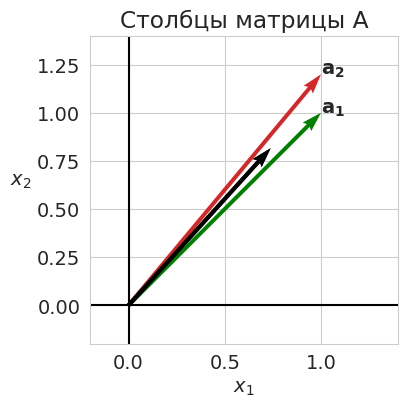
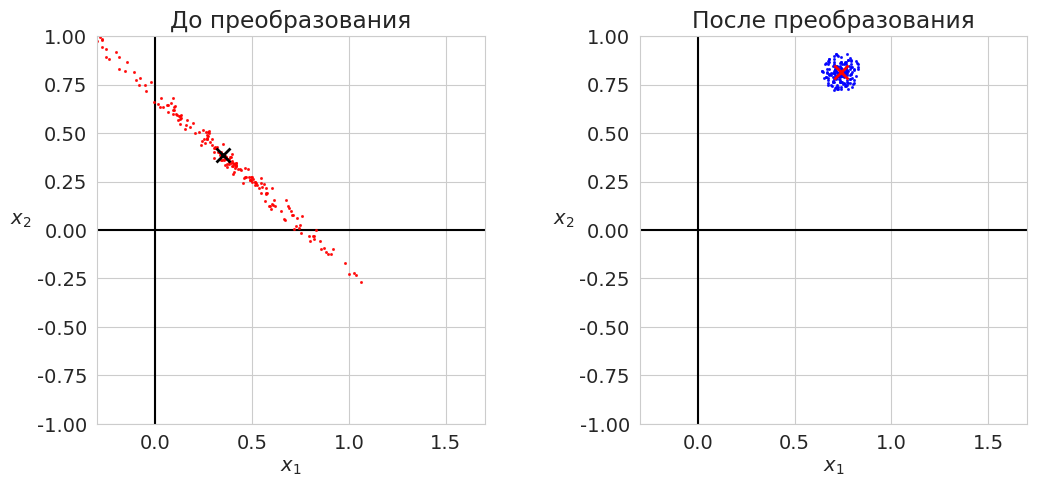
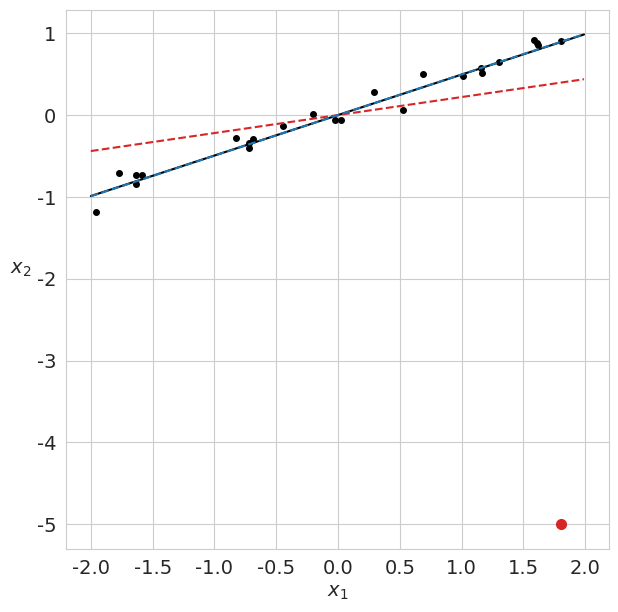

The script that saved these images, in order:
# -*- coding: utf-8 -*-
# ---
# jupyter:
#   jupytext:
#     formats: ipynb,py:light
#     text_representation:
#       extension: .py
#       format_name: light
#       format_version: '1.5'
#       jupytext_version: 1.13.7
#   kernelspec:
#     display_name: Python 3 (ipykernel)
#     language: python
#     name: python3
# ---

# # Вопросы по матричным методам

# + [markdown] toc=true
# <h1>Содержание<span class="tocSkip"></span></h1>
# <div class="toc"><ul class="toc-item"><li><span><a href="#Сингулярное-разложение" data-toc-modified-id="Сингулярное-разложение-1"><span class="toc-item-num">1&nbsp;&nbsp;</span>Сингулярное разложение</a></span></li><li><span><a href="#Число-обусловленности" data-toc-modified-id="Число-обусловленности-2"><span class="toc-item-num">2&nbsp;&nbsp;</span>Число обусловленности</a></span></li><li><span><a href="#Расстояние-Махаланобиса" data-toc-modified-id="Расстояние-Махаланобиса-3"><span class="toc-item-num">3&nbsp;&nbsp;</span>Расстояние Махаланобиса</a></span></li><li><span><a href="#Регрессия-L1" data-toc-modified-id="Регрессия-L1-4"><span class="toc-item-num">4&nbsp;&nbsp;</span>Регрессия L1</a></span></li></ul></div>
# -

# Imports
import numpy as np
from numpy import linalg as LA
import matplotlib.pyplot as plt

# +
# Styles
import matplotlib
matplotlib.rcParams['font.size'] = 14
matplotlib.rcParams['lines.linewidth'] = 1.5
matplotlib.rcParams['lines.markersize'] = 4
cm = plt.cm.tab10  # Colormap

import seaborn
seaborn.set_style('whitegrid')

# +
# import warnings
# warnings.filterwarnings('ignore')

# # %config InlineBackend.figure_formats = ['pdf']
# # %config Completer.use_jedi = False
# -

# ---

# ## Сингулярное разложение
#
# 1. **Вопрос**: Как соотносятся собственные и сингулярные числа матрицы? \
#    **Ответ**: В общем случае никак. \
#    Но если $S$ &mdash; симметричная положительно определённая матрица, то $S = Q\Lambda Q^\top = U\Sigma V^\top$. \
#    Если $S$ имеет отрицательные собственные числа ($S x = \lambda x$), то $\sigma = -\lambda$, а $u = -x$ или $v = -x$ (одно из двух). \
#    (Strang, p. 61)
#
# 1. **Вопрос**: Рассмотрим матрицу $2 \times 2$. \
#    В общем случае *4 разным элементам* (a, b, c, d) ставится в соответствие *4 геометрических параметра*: угол поворота ($\alpha$), два коэффициента растяжения ($\sigma_1, \sigma_2$), угол обратного поворота ($\beta$). \
#    Но если матрица симметричная, то параметра уже 3 (a, b, b, d). Как в таком случае вычислить четвёрку ($\alpha$, $\sigma_1, \sigma_2$, $\beta$)? \
#    **Ответ**: $\beta = -\alpha$. \
#    (Strang, p. 62)
#    
# 1. **Вопрос**: Какова связь между сингулярным и полярным разложением? \
#    **Ответ**: $A = U \Sigma V^\top = (U V^\top)(V \Sigma V^\top) = Q S$ или $A = U \Sigma V^\top = (U \Sigma U^\top)(U V^\top) = K Q$. \
#    (Strang, p. 67)
#    
# 1. **Вопрос**: Какова связь между сингулярными числами и собственными числами матрицы $S$ в полярном разложении? \
#    **Ответ**: Собственные числа $S$ &mdash; это сингулярные числа исходной матрицы $A$. \
#    (Strang, p. 67)

# ---

# ## Число обусловленности
#
# 1. **Вопрос**: В рассматриваемом на лекции примере число обусловленности $\mu(A)=22.15$. Но выше мы нашли, что относительная погрешность увеличилась в $14.88$ раз. Почему так произошло? При каком условии оценка, сделанная по числу обусловленности, будет достигаться? \
#    **Ответ**: Максимальная оценка будет достигаться, когда вектор $\mathbf{b}$ будет параллелен первому сингулярному вектору (первой главной компоненте). Минимальная &mdash; когда второму сингулярному вектору (см. иллюстрации ниже).

# +
A = np.array([[1.0, 1.0],
              [1.0, 1.2]])

origin = [[0,0], [0,0]] # origin point
# -

U, sgm, Vt = LA.svd(A)
mu = sgm[0]/sgm[1]
print('sigma = ', np.round(sgm, 3))
print('mu(A) = ', round(mu, 4))

# +
# Creating perturbed vectors B and solve system
# Solution
x = np.zeros((400, 1))
alpha = np.radians(45)
# b0 = 1.1*np.atleast_2d([np.cos(alpha), np.sin(alpha)]).T  # 1
b0 = -1.1*np.atleast_2d(U[:,0]).T  # 2
# b0 = -1.1*np.atleast_2d(U[:,1]).T  # 3
print(b0)
A_inv = LA.inv(A)
x0 = A_inv @ b0

# Noise
n = 200
np.random.seed(42)
r = 0.1*np.random.rand(n)
phi = 2*np.pi*np.random.rand(n)
B1 = b0[0] + r*np.cos(phi)
B2 = b0[1] + r*np.sin(phi)
B = np.vstack((B1, B2))
X = A_inv @ B

# +
fig, ax1 = plt.subplots(1, 1, figsize=(4, 4))
plt.subplots_adjust(wspace=0.4)

# Plotting vectors
ax1.axhline(y=0, color='k')
ax1.axvline(x=0, color='k')
ax1.quiver(*origin, A[0,:], A[1,:], color=['g', cm(3)],
           width=0.013, angles='xy', scale_units='xy', scale=1)
ax1.quiver(*origin, b0[0,:], b0[1,:], color=['k'],
           width=0.013, angles='xy', scale_units='xy', scale=1)
ax1.set_xlabel('$x_1$')
ax1.set_ylabel('$x_2$', rotation=0, ha='right')
ax1.set_xlim([-0.2, 1.4])
ax1.set_ylim([-0.2, 1.4])
ax1.set_aspect('equal')
ax1.set_axisbelow(True)
ax1.set_title("Столбцы матрицы A")
ax1.text(*A[:,0], "$\mathbf{a_1}$")
ax1.text(*A[:,1], "$\mathbf{a_2}$");

# +
fig, (ax1, ax2) = plt.subplots(1, 2, figsize=(12,6))

plt.subplots_adjust(wspace=0.4)
xlims = [-0.3, 1.7]
ylims = [-1.0, 1.0]

# Plotting X
ax1.axhline(y=0, color='k')
ax1.axvline(x=0, color='k')
ax1.plot(X[0,:], X[1,:], 'ro', ms=1.2, alpha=0.8)
ax1.plot(x0[0], x0[1], 'kx', ms=10, mew=2)
ax1.set_xlabel('$x_1$')
ax1.set_ylabel('$x_2$', rotation=0, ha='right')
ax1.set_xlim(xlims)
ax1.set_ylim(ylims)
ax1.set_aspect('equal')
ax1.set_axisbelow(True)
ax1.set_title("До преобразования")

# Plotting Y
ax2.axhline(y=0, color='k')
ax2.axvline(x=0, color='k')
ax2.plot(B[0, :], B[1, :], 'bo', ms=1.2, alpha=0.8)
ax2.plot(b0[0], b0[1], 'rx', ms=10, mew=2)
ax2.set_xlabel('$x_1$')
ax2.set_ylabel('$x_2$', rotation=0, ha='right')
ax2.set_xlim(xlims)
ax2.set_ylim(ylims)
ax2.set_aspect('equal')
ax2.set_axisbelow(True)
ax2.set_title("После преобразования")

plt.show()

# +
# x_sol = np.array([1.0, 0.0]).T
dx = X - x0
db = B - b0

k1 = np.array(list(map(LA.norm, db.T))) / LA.norm(b0)
k2 = np.array(list(map(LA.norm, dx.T))) / LA.norm(x0)

print('Максимальное относительное увеличение возмущения max(dx/x : db/b) = ', round(max(k2/k1), 4))
# -

# 1. **Вопрос**: Если известен вектор $\mathbf{b}$, как сделать более точную оценку возрастания относительной погрешности? \
#    **Ответ**: Оценка даётся по формуле
#    $$ \frac{\|\delta \mathbf{x}\|}{\|\mathbf{x}\|} \le \frac{\|A^{-1}\| \|\mathbf{b}\|}{\|A^{-1} \mathbf{b}\|} \frac{\|\delta \mathbf{b}\|}{\|\mathbf{b}\|}. $$
#    Величина $\nu(A, b) = \frac{\|A^{-1}\| \|\mathbf{b}\|}{\|A^{-1} \mathbf{b}\|}$ называется *числом обусловленности системы при заданной правой части* и показывает, во сколько раз моежт возрасти относительная погрешность решения по сравнению с погрешностью правой части при решении системы $A\mathbf{x} = \mathbf{b}$.

# $$ \nu = \frac{1}{\sigma_1} \frac{\|\mathbf{b}\|}{\|\mathbf{x}\|}  $$

nu = 1 / sgm[1] * LA.norm(b0) / LA.norm(x0)
print('|b| = |Ax| = ', LA.norm(b0))
print('|A|*|x| = ', sgm[0]*LA.norm(x0))
print('nu = ', round(nu, 4))

# ---

# ## Расстояние Махаланобиса

# 1. **Вопрос**: Рассмотрим набор точек, подчиняющийся многомерному нормальному распределению и образующий класс. Как вычислить расстояние от некоторых выбранных точек до &laquo;центра масс&raquo; класса?\
#    **Ответ**: Сначала нужно преобразовать данные (привести эллиптическое облако к круглой форме), а затем посчитать обычное евклидово расстояние. В итоге получиться расстояние Махаланобиса (показать это).

# ---

# ## Регрессия L1

from scipy.optimize import minimize


## L1 optimization to reject outlier
def L1_norm(a):
    return np.linalg.norm(a*x-b,ord=1)


# +
aL1, aL2 = [0, 0], [0, 0]

x = np.sort(4*(np.random.rand(25,1)-0.5),axis=0) # Random data from [-2,2]
b = 0.5*x + 0.1*np.random.randn(len(x),1)  # Line y = 0.5x with noise
res = np.linalg.lstsq(x,b,rcond=None)[0] # Least-squares slope (no outliers)
aL2[0] = res.item(0)

a0 = aL2[0]   # initialize to L2 solution
res = minimize(L1_norm, a0)
# print(res)
aL1[0] = res.x[0]  # aL1 is robust

# +
b[-1] = -5  # Introduce outlier
res = np.linalg.lstsq(x,b,rcond=None)[0] # New slope
aL2[1] = res.item(0)

a0 = aL2[1]   # initialize to L2 solution
res = minimize(L1_norm, a0)
# print(res)
aL1[1] = res.x[0]  # aL1 is robust
# -

print(aL2)
print(aL1)

# +
fig, ax = plt.subplots(1, 1, figsize=(7,7))

# Plotting X
ax.plot(x[:-1],b[:-1],'ko')           # Data
ax.plot(x[-1],b[-1],'o',c=cm(3),ms=7) # Outlier

xgrid = np.arange(-2,2,0.01)
ax.plot(xgrid,aL2[0]*xgrid,'k-')         # L2 fit (no outlier)
ax.plot(xgrid,aL2[1]*xgrid,'--',c=cm(3)) # L2 fit (outlier)
ax.plot(xgrid,aL1[1]*xgrid,'--',c=cm(0)) # L1 fit (outlier)

ax.set_xlabel('$x_1$')
ax.set_ylabel('$x_2$', rotation=0, ha='right')
# ax.set_ylim([-2, 2])
plt.show()
# -




